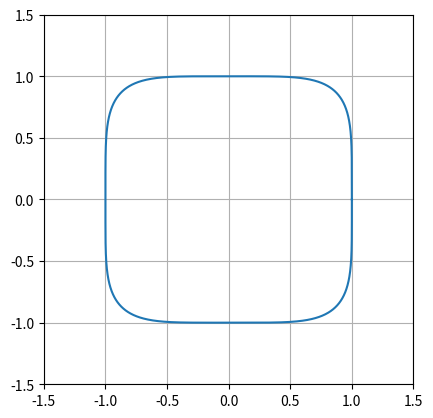

Write Python code to recreate this figure.
import numpy as np
import numpy.linalg as la

x = np.array([1.,2,3])





np.sum(np.abs(x)**5)**(1/5)











alpha = np.linspace(0, 2*np.pi, 2000, endpoint=True)
x = np.cos(alpha)
y = np.sin(alpha)

vecs = np.array([x,y])

p = 5
norms = np.sum(np.abs(vecs)**p, axis=0)**(1/p)
norm_vecs = vecs/norms

import matplotlib.pyplot as pt
pt.grid()
pt.gca().set_aspect("equal")
pt.plot(norm_vecs[0], norm_vecs[1])
pt.xlim([-1.5, 1.5])
pt.ylim([-1.5, 1.5])

